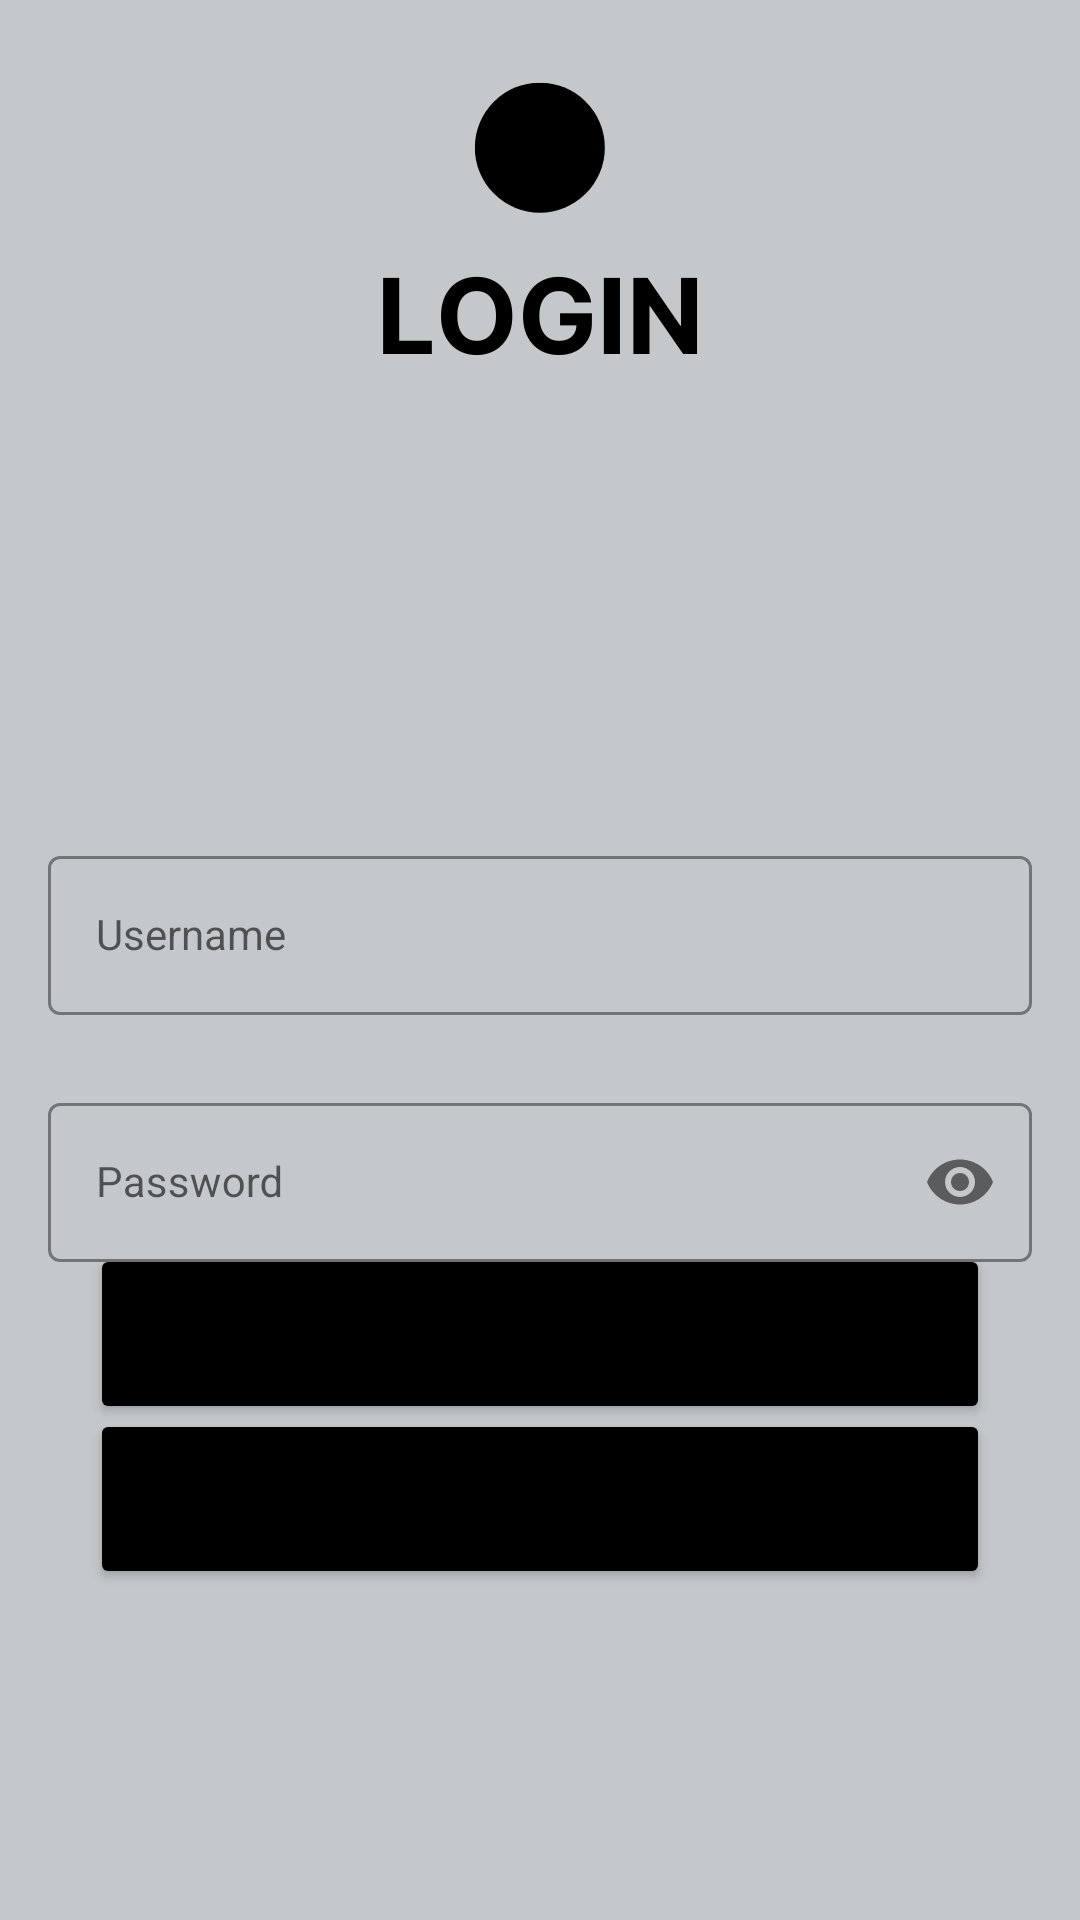

Produce the Android XML layout that renders to this screen, including the resource entries it uses.
<!-- AndroidManifest.xml: application theme Theme.PAMUTS -->
<!-- res/layout/login_screen.xml -->
<?xml version="1.0" encoding="utf-8"?>
<androidx.constraintlayout.widget.ConstraintLayout xmlns:android="http://schemas.android.com/apk/res/android"
    xmlns:app="http://schemas.android.com/apk/res-auto"
    xmlns:tools="http://schemas.android.com/tools"
    android:layout_width="match_parent"
    android:layout_height="match_parent"
    android:background="@drawable/login_screen"
    tools:context=".LoginActivity">

    <com.google.android.material.textfield.TextInputLayout
        android:id="@+id/usernameLayout"
        style="@style/LoginTextInputOuterFieldStyle"
        android:layout_width="match_parent"
        android:layout_height="wrap_content"
        android:layout_marginHorizontal="@dimen/username_login_marginHorizontal"
        android:layout_marginTop="@dimen/username_login_marginTop"
        app:boxStrokeColor="@color/black"
        app:hintTextColor="@color/black"
        app:layout_constraintEnd_toEndOf="parent"
        app:layout_constraintHorizontal_bias="0.5"
        app:layout_constraintStart_toStartOf="parent"
        app:layout_constraintTop_toTopOf="parent">

        <com.google.android.material.textfield.TextInputEditText
            android:id="@+id/usernameEt"
            style="@style/LoginTextInputInnerFieldStyle"
            android:layout_width="match_parent"
            android:layout_height="wrap_content"
            android:hint="@string/username_hint"
            android:inputType="text" />
    </com.google.android.material.textfield.TextInputLayout>

    <com.google.android.material.textfield.TextInputLayout
        android:id="@+id/passwordLayout"
        style="@style/LoginTextInputOuterFieldStyle"
        android:layout_width="match_parent"
        android:layout_height="wrap_content"
        android:layout_marginHorizontal="@dimen/password_login_marginHorizontal"
        android:layout_marginTop="@dimen/password_login_marginTop"
        app:boxStrokeColor="@color/black"
        app:hintTextColor="@color/black"
        app:layout_constraintEnd_toEndOf="parent"
        app:layout_constraintHorizontal_bias="0.5"
        app:layout_constraintStart_toStartOf="parent"
        app:layout_constraintTop_toBottomOf="@id/usernameLayout"
        app:passwordToggleEnabled="true">

        <com.google.android.material.textfield.TextInputEditText
            android:id="@+id/passET"
            style="@style/LoginTextInputInnerFieldStyle"
            android:layout_width="match_parent"
            android:layout_height="wrap_content"
            android:hint="@string/password_hint"
            android:inputType="textPassword" />
    </com.google.android.material.textfield.TextInputLayout>

    <Button
        android:id="@+id/login_button"
        android:layout_width="300dp"
        android:layout_height="60dp"
        android:backgroundTint="@color/black"
        android:text="@string/login_text"
        android:textSize="20sp"
        android:textStyle="normal"
        app:cornerRadius="20dp"
        app:layout_constraintBottom_toTopOf="@+id/register_button"
        app:layout_constraintEnd_toEndOf="parent"
        app:layout_constraintStart_toStartOf="parent"
        app:layout_constraintTop_toBottomOf="@+id/passwordLayout"
        app:layout_constraintVertical_bias="0.573" />

    <Button
        android:id="@+id/register_button"
        android:layout_width="300dp"
        android:layout_height="60dp"
        android:layout_marginBottom="100dp"
        android:backgroundTint="@color/black"
        android:text="@string/register_text"
        android:textSize="20sp"
        android:textStyle="normal"
        app:cornerRadius="20dp"
        app:layout_constraintBottom_toBottomOf="parent"
        app:layout_constraintEnd_toEndOf="parent"
        app:layout_constraintStart_toStartOf="parent"
        app:layout_constraintTop_toBottomOf="@+id/passwordLayout"
        app:layout_constraintVertical_bias="0.825" />

</androidx.constraintlayout.widget.ConstraintLayout>
<!-- resources referenced by this layout -->
<resources>
  <color name="black">#FF000000</color>
  <dimen name="password_login_marginHorizontal">16dp</dimen>
  <dimen name="password_login_marginTop">24dp</dimen>
  <dimen name="username_login_marginHorizontal">16dp</dimen>
  <dimen name="username_login_marginTop">280dp</dimen>
  <!-- drawable login_screen: png bitmap (drawable, 24627 bytes) -->
  <string name="login_text">Login</string>
  <string name="password_hint">Password</string>
  <string name="register_text">Register</string>
  <string name="username_hint">Username</string>
  <style name="LoginTextInputInnerFieldStyle" parent="Widget.MaterialComponents.TextInputLayout.OutlinedBox">
          <item name="android:layout_width">match_parent</item>
          <item name="android:layout_height">wrap_content</item>
          <item name="android:textColor">@color/black</item>
          <item name="android:textColorHint">@color/black</item>
          <item name="android:maxLines">1</item>
          <item name="android:textSize">14sp</item>
          <item name="android:singleLine">true</item>
      </style>
  <style name="LoginTextInputOuterFieldStyle" parent="Widget.MaterialComponents.TextInputLayout.OutlinedBox.Dense">
          <item name="android:layout_width">match_parent</item>
          <item name="android:layout_height">wrap_content</item>
          <item name="android:layout_marginTop">15dp</item>
          <item name="android:layout_marginBottom">15dp</item>
      </style>
  <style name="Theme.PAMUTS" parent="Theme.MaterialComponents.DayNight.DarkActionBar">
          
          <item name="colorPrimary">@color/black</item>
          <item name="colorPrimaryVariant">@color/purple_700</item>
          <item name="colorOnPrimary">@color/white</item>
          
          <item name="colorSecondary">@color/black</item>
          <item name="colorSecondaryVariant">@color/black</item>
          <item name="colorOnSecondary">@color/black</item>
          
          <item name="android:statusBarColor">@color/grey</item>
          
      </style>
  <color name="purple_700">#FF3700B3</color>
  <color name="white">#FFFFFFFF</color>
  <color name="grey">#C5C8CB</color>
</resources>
